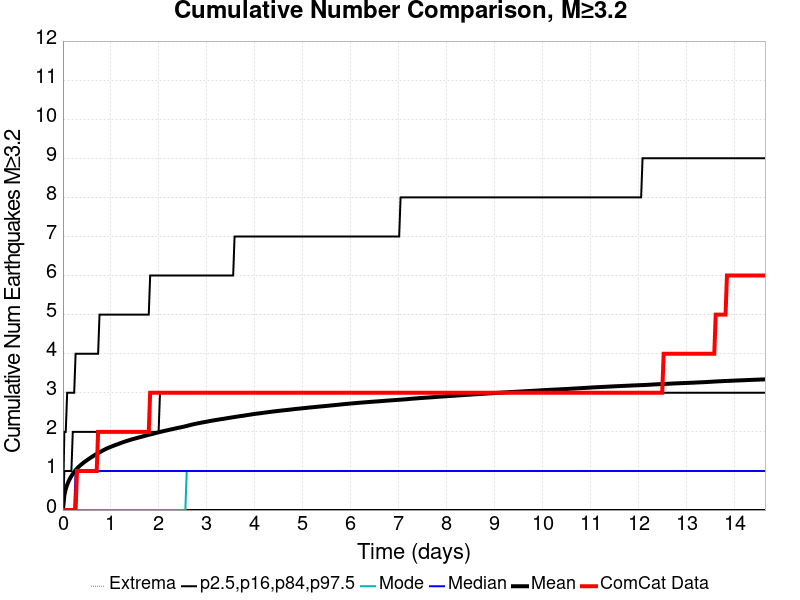

Data behind this chart, as committed beside it:
Time (days), ComCat Data, Simulation Mean, Simulation Median, Simulation Mode, Simulation Minimum, Simulation Maximum, 2.5 %-ile, 16 %-ile, 84 %-ile, 97.5 %-ile
0.0, 0.0, 0.0, 0.0, 0.0, 0.0, 0.0, 0.0, 0.0, 0.0, 0.0
0.02931, 0.0, 0.3767, 0.0, 0.0, 0.0, 150.0, 0.0, 0.0, 1.0, 2.0
0.05863, 0.0, 0.5386, 0.0, 0.0, 0.0, 283.0, 0.0, 0.0, 1.0, 2.0
0.08794, 0.0, 0.648, 0.0, 0.0, 0.0, 357.0, 0.0, 0.0, 1.0, 3.0
0.1173, 0.0, 0.733, 0.0, 0.0, 0.0, 409.0, 0.0, 0.0, 1.0, 3.0
0.1466, 0.0, 0.8069, 0.0, 0.0, 0.0, 448.0, 0.0, 0.0, 1.0, 3.0
0.1759, 0.0, 0.8693, 0.0, 0.0, 0.0, 475.0, 0.0, 0.0, 1.0, 3.0
0.2052, 0.0, 0.9234, 0.0, 0.0, 0.0, 500.0, 0.0, 0.0, 2.0, 3.0
0.2345, 0.0, 0.9746, 0.0, 0.0, 0.0, 520.0, 0.0, 0.0, 2.0, 3.0
0.2638, 0.0, 1.021, 1.0, 0.0, 0.0, 533.0, 0.0, 0.0, 2.0, 4.0
0.2931, 1.0, 1.063, 1.0, 0.0, 0.0, 548.0, 0.0, 0.0, 2.0, 4.0
0.3225, 1.0, 1.099, 1.0, 0.0, 0.0, 563.0, 0.0, 0.0, 2.0, 4.0
0.3518, 1.0, 1.133, 1.0, 0.0, 0.0, 585.0, 0.0, 0.0, 2.0, 4.0
0.3811, 1.0, 1.165, 1.0, 0.0, 0.0, 595.0, 0.0, 0.0, 2.0, 4.0
0.4104, 1.0, 1.193, 1.0, 0.0, 0.0, 604.0, 0.0, 0.0, 2.0, 4.0
0.4397, 1.0, 1.222, 1.0, 0.0, 0.0, 616.0, 0.0, 0.0, 2.0, 4.0
0.469, 1.0, 1.248, 1.0, 0.0, 0.0, 622.0, 0.0, 0.0, 2.0, 4.0
0.4984, 1.0, 1.274, 1.0, 0.0, 0.0, 627.0, 0.0, 0.0, 2.0, 4.0
0.5277, 1.0, 1.299, 1.0, 0.0, 0.0, 633.0, 0.0, 0.0, 2.0, 4.0
0.557, 1.0, 1.324, 1.0, 0.0, 0.0, 643.0, 0.0, 0.0, 2.0, 4.0
0.5863, 1.0, 1.348, 1.0, 0.0, 0.0, 649.0, 0.0, 0.0, 2.0, 4.0
0.6156, 1.0, 1.37, 1.0, 0.0, 0.0, 659.0, 0.0, 0.0, 2.0, 4.0
0.6449, 1.0, 1.394, 1.0, 0.0, 0.0, 670.0, 0.0, 0.0, 2.0, 4.0
0.6742, 1.0, 1.416, 1.0, 0.0, 0.0, 677.0, 0.0, 0.0, 2.0, 4.0
0.7036, 1.0, 1.436, 1.0, 0.0, 0.0, 682.0, 0.0, 0.0, 2.0, 4.0
0.7329, 2.0, 1.456, 1.0, 0.0, 0.0, 688.0, 0.0, 0.0, 2.0, 4.0
0.7622, 2.0, 1.477, 1.0, 0.0, 0.0, 693.0, 0.0, 0.0, 2.0, 5.0
0.7915, 2.0, 1.497, 1.0, 0.0, 0.0, 702.0, 0.0, 0.0, 2.0, 5.0
0.8208, 2.0, 1.518, 1.0, 0.0, 0.0, 705.0, 0.0, 0.0, 2.0, 5.0
0.8501, 2.0, 1.536, 1.0, 0.0, 0.0, 706.0, 0.0, 0.0, 2.0, 5.0
0.8794, 2.0, 1.554, 1.0, 0.0, 0.0, 712.0, 0.0, 0.0, 2.0, 5.0
0.9088, 2.0, 1.572, 1.0, 0.0, 0.0, 717.0, 0.0, 0.0, 2.0, 5.0
0.9381, 2.0, 1.589, 1.0, 0.0, 0.0, 740.0, 0.0, 0.0, 2.0, 5.0
0.9674, 2.0, 1.604, 1.0, 0.0, 0.0, 750.0, 0.0, 0.0, 2.0, 5.0
0.9967, 2.0, 1.619, 1.0, 0.0, 0.0, 773.0, 0.0, 0.0, 2.0, 5.0
1.026, 2.0, 1.632, 1.0, 0.0, 0.0, 788.0, 0.0, 0.0, 2.0, 5.0
1.055, 2.0, 1.646, 1.0, 0.0, 0.0, 810.0, 0.0, 0.0, 2.0, 5.0
1.085, 2.0, 1.66, 1.0, 0.0, 0.0, 824.0, 0.0, 0.0, 2.0, 5.0
1.114, 2.0, 1.673, 1.0, 0.0, 0.0, 840.0, 0.0, 0.0, 2.0, 5.0
1.143, 2.0, 1.686, 1.0, 0.0, 0.0, 856.0, 0.0, 0.0, 2.0, 5.0
1.173, 2.0, 1.7, 1.0, 0.0, 0.0, 865.0, 0.0, 0.0, 2.0, 5.0
1.202, 2.0, 1.713, 1.0, 0.0, 0.0, 878.0, 0.0, 0.0, 2.0, 5.0
1.231, 2.0, 1.727, 1.0, 0.0, 0.0, 883.0, 0.0, 0.0, 2.0, 5.0
1.261, 2.0, 1.74, 1.0, 0.0, 0.0, 898.0, 0.0, 0.0, 2.0, 5.0
1.29, 2.0, 1.752, 1.0, 0.0, 0.0, 906.0, 0.0, 0.0, 2.0, 5.0
1.319, 2.0, 1.764, 1.0, 0.0, 0.0, 912.0, 0.0, 0.0, 2.0, 5.0
1.348, 2.0, 1.775, 1.0, 0.0, 0.0, 922.0, 0.0, 0.0, 2.0, 5.0
1.378, 2.0, 1.786, 1.0, 0.0, 0.0, 934.0, 0.0, 0.0, 2.0, 5.0
1.407, 2.0, 1.798, 1.0, 0.0, 0.0, 942.0, 0.0, 0.0, 2.0, 5.0
1.436, 2.0, 1.808, 1.0, 0.0, 0.0, 948.0, 0.0, 0.0, 2.0, 5.0
1.466, 2.0, 1.819, 1.0, 0.0, 0.0, 955.0, 0.0, 0.0, 2.0, 5.0
1.495, 2.0, 1.828, 1.0, 0.0, 0.0, 960.0, 0.0, 0.0, 2.0, 5.0
1.524, 2.0, 1.838, 1.0, 0.0, 0.0, 963.0, 0.0, 0.0, 2.0, 5.0
1.554, 2.0, 1.848, 1.0, 0.0, 0.0, 965.0, 0.0, 0.0, 2.0, 5.0
1.583, 2.0, 1.857, 1.0, 0.0, 0.0, 967.0, 0.0, 0.0, 2.0, 5.0
1.612, 2.0, 1.867, 1.0, 0.0, 0.0, 974.0, 0.0, 0.0, 2.0, 5.0
1.642, 2.0, 1.877, 1.0, 0.0, 0.0, 981.0, 0.0, 0.0, 2.0, 5.0
1.671, 2.0, 1.886, 1.0, 0.0, 0.0, 984.0, 0.0, 0.0, 2.0, 5.0
1.7, 2.0, 1.897, 1.0, 0.0, 0.0, 992.0, 0.0, 0.0, 2.0, 5.0
1.73, 2.0, 1.907, 1.0, 0.0, 0.0, 995.0, 0.0, 0.0, 2.0, 5.0
... 440 more rows
